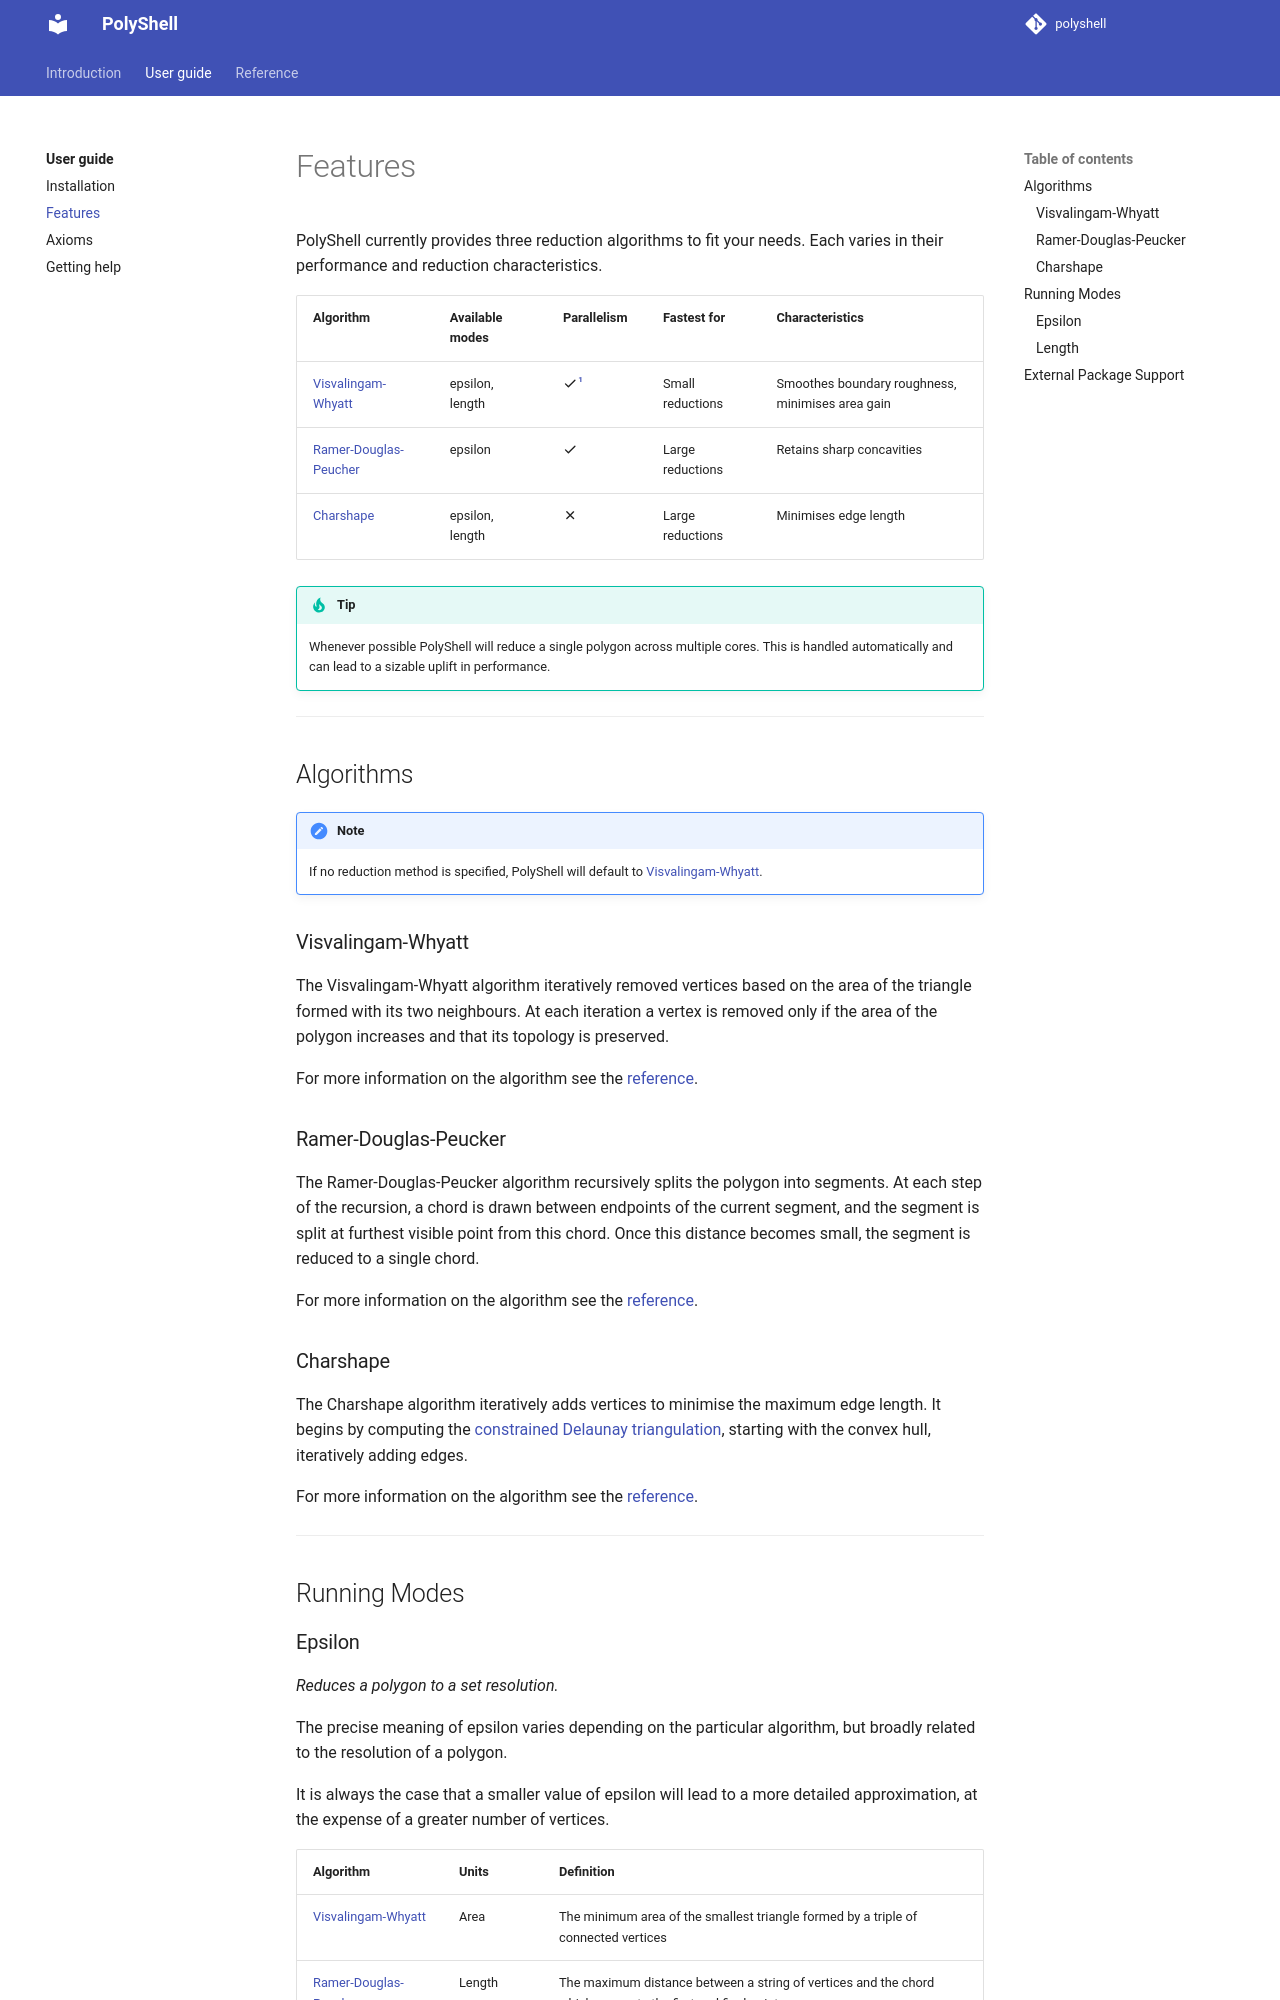

repository: ecmwf/PolyShell · page: user-guide/features/index.html · generator: mkdocs

# Features

PolyShell currently provides three reduction algorithms to fit your needs. Each varies in their performance and
reduction characteristics.

| Algorithm                                       | Available modes | Parallelism             | Fastest for      | Characteristics                                  |
|-------------------------------------------------|-----------------|-------------------------|------------------|--------------------------------------------------|
| [Visvalingam-Whyatt](#visvalingam-whyatt)       | epsilon, length | :octicons-check-16:[^1] | Small reductions | Smoothes boundary roughness, minimises area gain |
| [Ramer-Douglas-Peucher](#ramer-douglas-peucker) | epsilon         | :octicons-check-16:     | Large reductions | Retains sharp concavities                        |
| [Charshape](#charshape)                         | epsilon, length | :octicons-x-16:         | Large reductions | Minimises edge length                            |

[^1]: Parallelism is currently only supported by the epsilon reduction mode.

!!! tip

    Whenever possible PolyShell will reduce a single polygon across multiple cores. This is handled
    automatically and can lead to a sizable uplift in performance.

---

## Algorithms

!!! note

    If no reduction method is specified, PolyShell will default to [Visvalingam-Whyatt](#visvalingam-whyatt).

### Visvalingam-Whyatt

The Visvalingam-Whyatt algorithm iteratively removed vertices based on the area of the triangle formed with its two
neighbours. At each iteration a vertex is removed only if the area of the polygon increases and that its topology is
preserved.

For more information on the algorithm see the [reference](../reference/algorithms/visvalingam-whyatt.md).

### Ramer-Douglas-Peucker

The Ramer-Douglas-Peucker algorithm recursively splits the polygon into segments. At each step of the recursion, a chord
is drawn between endpoints of the current segment, and the segment is split at furthest visible point from this chord.
Once this distance becomes small, the segment is reduced to a single chord.

For more information on the algorithm see the [reference](../reference/algorithms/ramer-douglas-peucker.md).

### Charshape

The Charshape algorithm iteratively adds vertices to minimise the maximum edge length. It begins by computing the
[constrained Delaunay triangulation](https://en.wikipedia.org/wiki/Constrained_Delaunay_triangulation), starting with
the convex hull, iteratively adding edges.

For more information on the algorithm see the [reference](../reference/algorithms/charshape.md).

---

## Running Modes
